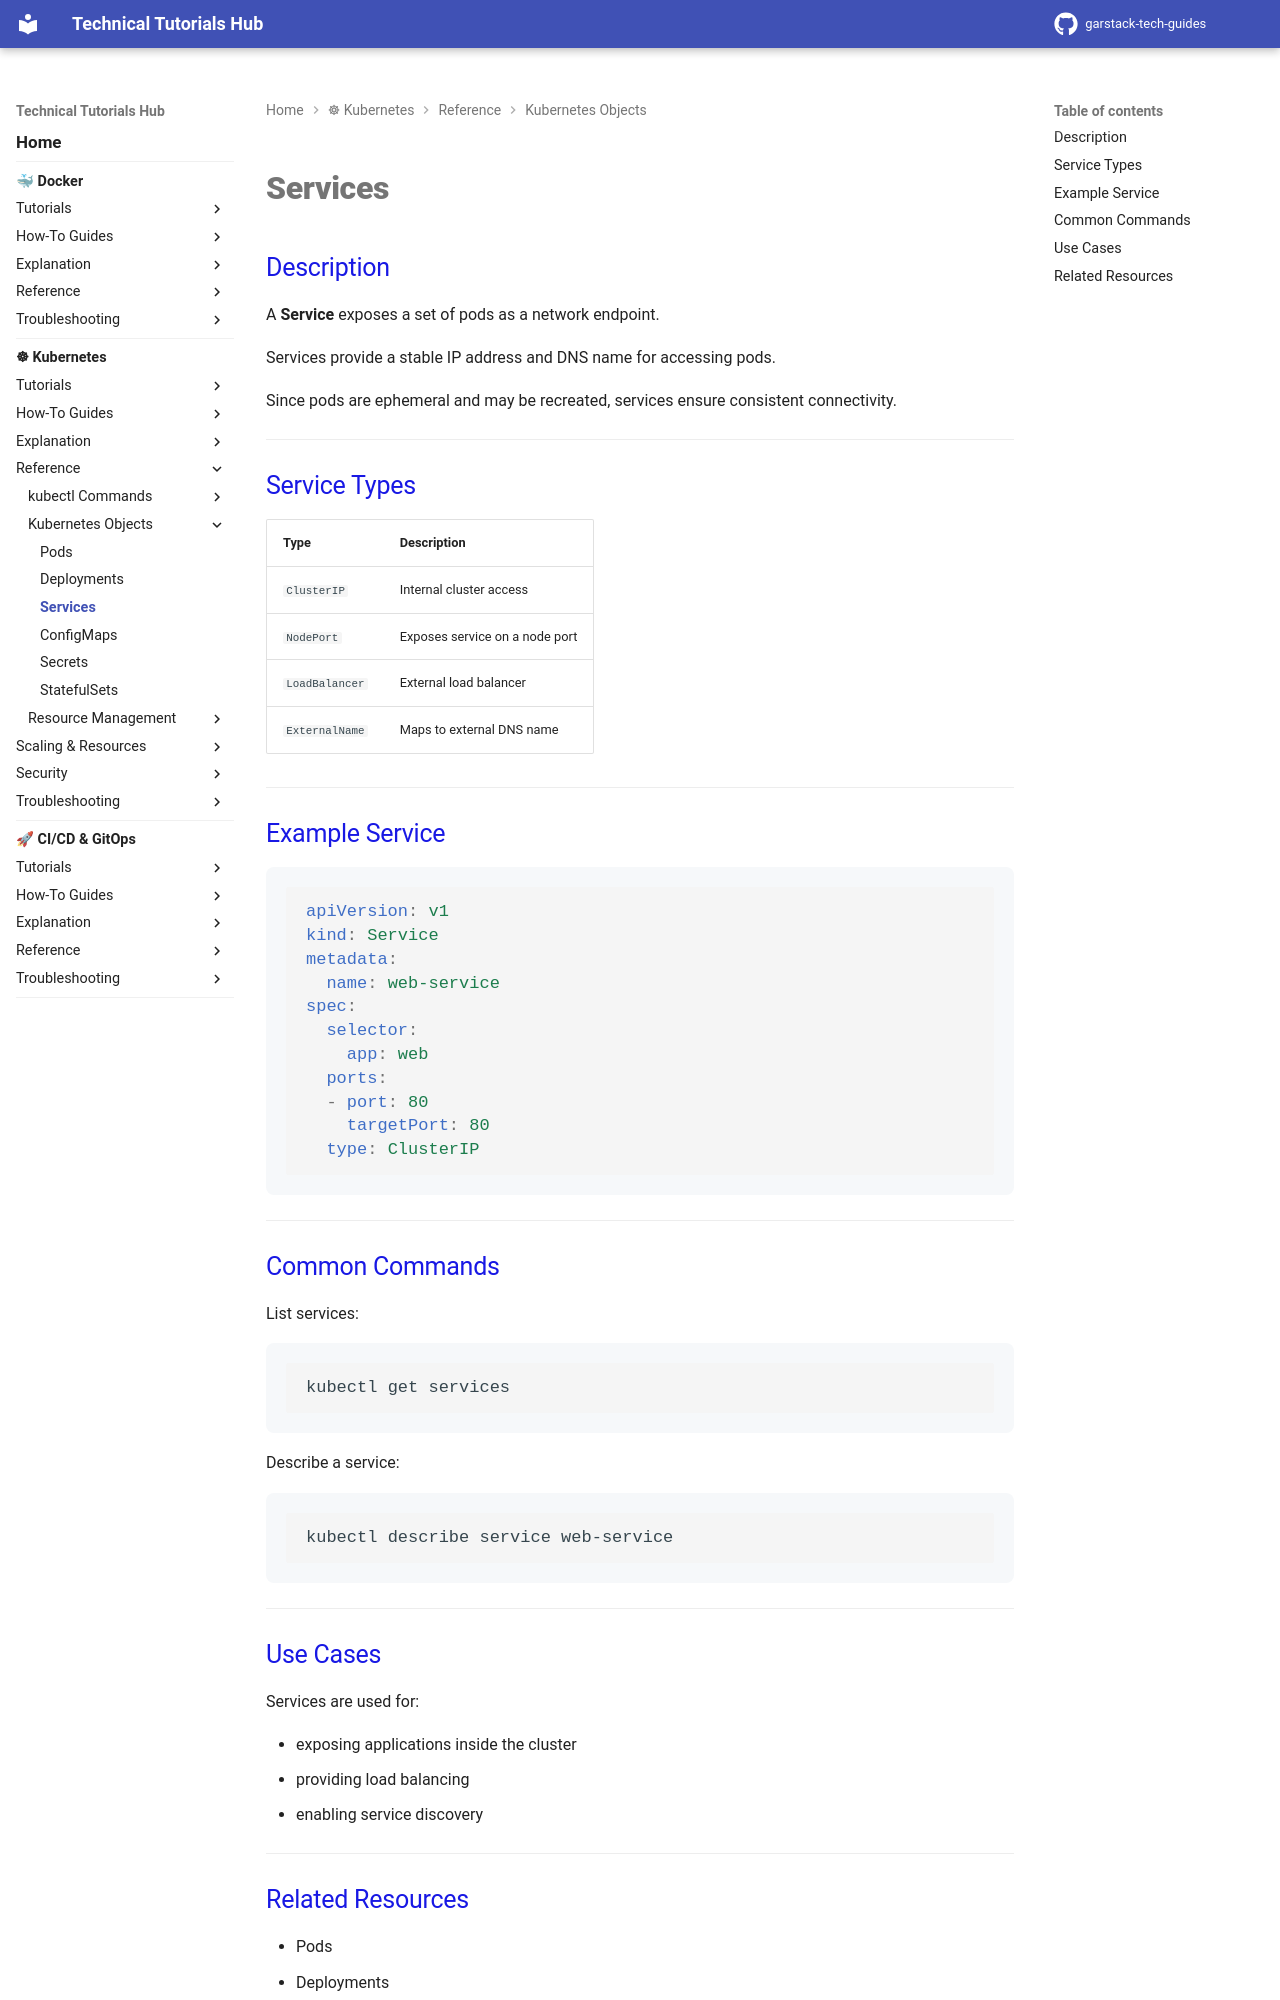

repository: garstack1/gstack-tech-guides · page: kubernetes/reference/objects/services/index.html · generator: mkdocs

# Services

## Description

A **Service** exposes a set of pods as a network endpoint.

Services provide a stable IP address and DNS name for accessing pods.

Since pods are ephemeral and may be recreated, services ensure consistent connectivity.


---
## Service Types

| Type | Description |
|-----|-------------|
| `ClusterIP` | Internal cluster access |
| `NodePort` | Exposes service on a node port |
| `LoadBalancer` | External load balancer |
| `ExternalName` | Maps to external DNS name |



---
## Example Service

```yaml
apiVersion: v1
kind: Service
metadata:
  name: web-service
spec:
  selector:
    app: web
  ports:
  - port: 80
    targetPort: 80
  type: ClusterIP
```


---
## Common Commands
List services:
```bash
kubectl get services
```


Describe a service:
```bash
kubectl describe service web-service
```



---
